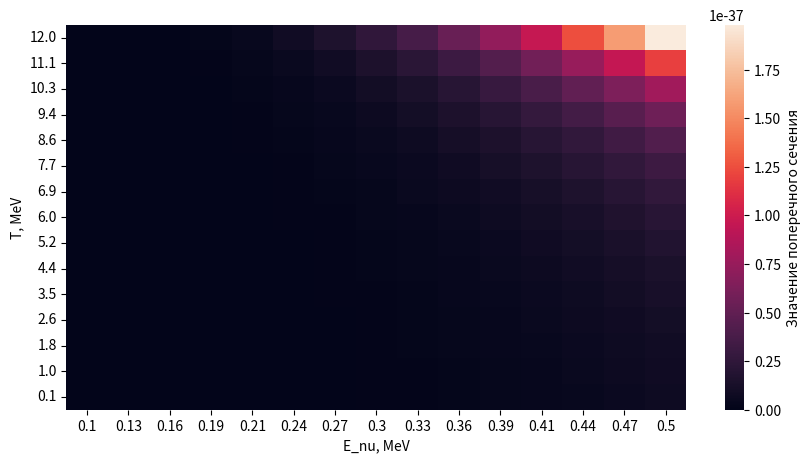

Generate this figure with matplotlib:
import numpy as np
import matplotlib.pyplot as plt
import seaborn as sns

G_F = 1.167*10**(-11)  #MeV
m_e = 9.1*10**(-31) #кг
tetta_W = 0.491

def g_L(tetta_W):
    return 1+2*(np.sin(tetta_W))**2
def g_R(tetta_W):
    return 2*(np.sin(tetta_W))**2

def cross_section(T, E_nu):
    a = -E_nu*((g_L(tetta_W))**2)*((1-(T/E_nu))**3)/3
    b = g_L(tetta_W)*g_R(tetta_W)*m_e*T**2/(2*(E_nu)**2)
    cross_section = (G_F*m_e)*(T*(g_R(tetta_W)**2)+a-b)/(2*np.pi)
    
    return cross_section

t = np.linspace(0.1, 12, 15) #MeV
e_nu = np.linspace(0.1, 0.5, 15) #MeV

T, E_nu = np.meshgrid(t, e_nu)



#print(cross_section(T, E_nu))

plt.figure(figsize=(10, 5))
sns.heatmap(cross_section(T, E_nu), xticklabels=np.round(e_nu[::], 2), 
           yticklabels=np.round(t[::-1], 1), cbar_kws={'label': 'Значение поперечного сечения'})
plt.xlabel('E_nu, MeV')
plt.ylabel('T, MeV')
plt.show()
